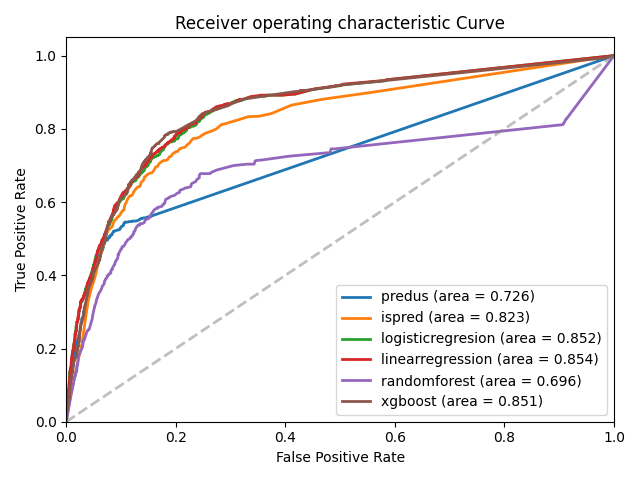

Source data for this figure (header and first rows):
, predus_fpr, predus_tpr, ispred_fpr, ispred_tpr, logisticregresion_fpr, logisticregresion_tpr, linearregression_fpr, linearregression_tpr, randomforest_fpr, randomforest_tpr, xgboost_fpr, xgboost_tpr
0, 0.0, 0.0, 0.0, 0.0, 0.0, 0.0, 0.0, 0.0, 0.0, 0.0, 0.0, 0.0
1, 0.002541, 0.04317, 0.00428, 0.04317, 0.0002675, 0.004317, 0.0002675, 0.004317, 0.00963, 0.08201, 0.0004012, 0.005755
2, 0.002541, 0.04604, 0.01819, 0.1453, 0.000535, 0.01439, 0.000535, 0.01439, 0.009763, 0.08201, 0.0008025, 0.02014
3, 0.002809, 0.04604, 0.02902, 0.2158, 0.0006687, 0.01439, 0.0006687, 0.01439, 0.0103, 0.08345, 0.0008025, 0.02302
4, 0.002942, 0.04604, 0.03558, 0.2863, 0.0008025, 0.01727, 0.0008025, 0.01727, 0.0107, 0.08777, 0.00107, 0.02734
5, 0.003745, 0.05612, 0.03999, 0.3295, 0.0008025, 0.01871, 0.0009362, 0.02302, 0.0107, 0.08921, 0.001204, 0.03022
6, 0.004012, 0.05612, 0.04574, 0.364, 0.0009362, 0.02446, 0.0009362, 0.02446, 0.01083, 0.08921, 0.001471, 0.03022
7, 0.004012, 0.05755, 0.05082, 0.3871, 0.00107, 0.02446, 0.00107, 0.02446, 0.01083, 0.09065, 0.001605, 0.03022
8, 0.004146, 0.05755, 0.0543, 0.4058, 0.001204, 0.0259, 0.001204, 0.0259, 0.0111, 0.09496, 0.001605, 0.03453
9, 0.004146, 0.05899, 0.05751, 0.4288, 0.001204, 0.03165, 0.001204, 0.03165, 0.01123, 0.09496, 0.001605, 0.03597
10, 0.00428, 0.05899, 0.06018, 0.4446, 0.001337, 0.03165, 0.001337, 0.03165, 0.01137, 0.0964, 0.001872, 0.03597
11, 0.00428, 0.06187, 0.06406, 0.4633, 0.001337, 0.03741, 0.001337, 0.03597, 0.01137, 0.09784, 0.002274, 0.03741
12, 0.00428, 0.06619, 0.06781, 0.482, 0.001739, 0.03741, 0.001605, 0.03597, 0.0119, 0.09784, 0.002407, 0.03741
13, 0.004414, 0.06619, 0.07035, 0.495, 0.001739, 0.04029, 0.001605, 0.03885, 0.01204, 0.09784, 0.002407, 0.03885
14, 0.004681, 0.06619, 0.07276, 0.5079, 0.001872, 0.04029, 0.001739, 0.03885, 0.0123, 0.09784, 0.002541, 0.03885
15, 0.004949, 0.06763, 0.0745, 0.5165, 0.001872, 0.04173, 0.002006, 0.03885, 0.0123, 0.09928, 0.002541, 0.04029
16, 0.005216, 0.06763, 0.0769, 0.5237, 0.00214, 0.04173, 0.00214, 0.03885, 0.01244, 0.09928, 0.002809, 0.04029
17, 0.005216, 0.0705, 0.07931, 0.5266, 0.00214, 0.04604, 0.00214, 0.0446, 0.01284, 0.1007, 0.002809, 0.0446
18, 0.005216, 0.07194, 0.08225, 0.5309, 0.002274, 0.04604, 0.002274, 0.0446, 0.01284, 0.1022, 0.003076, 0.0446
19, 0.00535, 0.07194, 0.08426, 0.5338, 0.002274, 0.04892, 0.002274, 0.05324, 0.01311, 0.105, 0.003076, 0.04604
20, 0.005751, 0.07626, 0.08613, 0.5439, 0.002541, 0.05036, 0.002541, 0.05468, 0.01351, 0.1079, 0.00321, 0.04604
21, 0.005885, 0.08058, 0.08867, 0.5511, 0.002541, 0.0518, 0.002541, 0.05755, 0.01364, 0.1108, 0.00321, 0.04748
22, 0.006152, 0.08058, 0.09161, 0.554, 0.002675, 0.0518, 0.003076, 0.05755, 0.01391, 0.1108, 0.003344, 0.04748
23, 0.006286, 0.08058, 0.09389, 0.5597, 0.002675, 0.05468, 0.003076, 0.05899, 0.01391, 0.1137, 0.003611, 0.05036
24, 0.006286, 0.08489, 0.0963, 0.5612, 0.002942, 0.05468, 0.00321, 0.05899, 0.01431, 0.1165, 0.003611, 0.0518
25, 0.00642, 0.08633, 0.09803, 0.5655, 0.002942, 0.06187, 0.00321, 0.06331, 0.01458, 0.1165, 0.003879, 0.05468
26, 0.006553, 0.08633, 0.1003, 0.5712, 0.003344, 0.06187, 0.003344, 0.06331, 0.01511, 0.1194, 0.003879, 0.05755
27, 0.007088, 0.08777, 0.1016, 0.5741, 0.003344, 0.06475, 0.003344, 0.06619, 0.01538, 0.1223, 0.004146, 0.05755
28, 0.007356, 0.09928, 0.1031, 0.577, 0.003477, 0.06475, 0.003477, 0.06619, 0.01551, 0.1223, 0.004146, 0.05899
29, 0.00749, 0.09928, 0.1045, 0.577, 0.003477, 0.06619, 0.003611, 0.06906, 0.01578, 0.1223, 0.00428, 0.05899
30, 0.008158, 0.1036, 0.1054, 0.5799, 0.003611, 0.06906, 0.003611, 0.07194, 0.01578, 0.1252, 0.004547, 0.05899
31, 0.008158, 0.1065, 0.1067, 0.5914, 0.003611, 0.07194, 0.003611, 0.07482, 0.01605, 0.1252, 0.005082, 0.05899
32, 0.008292, 0.1065, 0.1082, 0.5957, 0.003611, 0.07482, 0.003611, 0.07626, 0.01618, 0.1252, 0.005216, 0.06043
33, 0.008426, 0.1079, 0.1094, 0.5986, 0.003611, 0.07626, 0.003745, 0.07626, 0.01685, 0.1266, 0.00535, 0.06043
34, 0.008426, 0.1108, 0.1113, 0.6058, 0.003745, 0.0777, 0.003745, 0.07914, 0.01699, 0.1295, 0.00535, 0.06187
35, 0.00856, 0.1108, 0.1126, 0.6101, 0.003745, 0.08058, 0.003879, 0.08058, 0.01712, 0.1295, 0.005751, 0.06331
36, 0.008693, 0.1151, 0.1148, 0.6144, 0.003879, 0.08058, 0.004146, 0.08058, 0.01725, 0.1309, 0.006018, 0.07194
37, 0.008827, 0.1209, 0.1165, 0.6173, 0.003879, 0.08201, 0.004146, 0.08201, 0.01725, 0.1324, 0.006152, 0.07338
38, 0.009228, 0.1252, 0.1186, 0.6173, 0.004146, 0.08201, 0.004146, 0.08489, 0.01739, 0.1338, 0.006152, 0.07626
39, 0.009362, 0.1252, 0.1208, 0.6201, 0.004146, 0.08489, 0.004414, 0.08489, 0.01752, 0.1338, 0.006286, 0.07626
40, 0.009362, 0.1266, 0.1229, 0.6273, 0.00428, 0.08489, 0.004414, 0.08777, 0.01752, 0.1353, 0.006286, 0.07914
41, 0.00963, 0.1266, 0.1241, 0.6302, 0.00428, 0.08633, 0.004547, 0.08777, 0.01779, 0.1353, 0.006286, 0.08058
42, 0.009897, 0.1309, 0.1257, 0.6331, 0.004414, 0.08777, 0.004681, 0.08921, 0.01819, 0.1353, 0.00642, 0.08201
43, 0.01003, 0.1309, 0.1277, 0.6374, 0.004414, 0.08921, 0.004949, 0.08921, 0.01832, 0.1353, 0.00642, 0.08489
44, 0.01003, 0.1324, 0.1299, 0.6403, 0.004815, 0.08921, 0.004949, 0.09065, 0.01832, 0.1367, 0.00642, 0.08921
45, 0.01016, 0.1324, 0.1316, 0.6417, 0.004815, 0.09065, 0.005082, 0.09065, 0.01872, 0.1381, 0.006553, 0.09209
46, 0.01043, 0.1353, 0.1333, 0.6417, 0.004949, 0.09209, 0.005082, 0.09209, 0.01872, 0.1396, 0.006687, 0.0964
47, 0.0107, 0.1353, 0.1349, 0.6446, 0.004949, 0.0964, 0.005216, 0.09353, 0.01913, 0.1396, 0.006687, 0.09784
48, 0.01097, 0.1396, 0.1366, 0.6532, 0.005082, 0.0964, 0.005216, 0.1022, 0.0202, 0.1568, 0.008426, 0.1165
49, 0.01204, 0.1468, 0.1392, 0.6576, 0.005082, 0.1036, 0.00535, 0.1036, 0.021, 0.1568, 0.008693, 0.118
50, 0.01204, 0.1482, 0.1415, 0.6604, 0.00535, 0.1036, 0.00535, 0.1065, 0.021, 0.1597, 0.008961, 0.118
51, 0.0123, 0.1496, 0.1428, 0.6691, 0.00535, 0.1122, 0.005751, 0.1065, 0.021, 0.1626, 0.009362, 0.118
52, 0.01244, 0.1511, 0.1454, 0.6705, 0.005751, 0.1122, 0.005751, 0.1079, 0.02167, 0.1655, 0.01003, 0.1223
53, 0.01244, 0.154, 0.1469, 0.6734, 0.005751, 0.1137, 0.005885, 0.1079, 0.02193, 0.1755, 0.01003, 0.1266
54, 0.01271, 0.154, 0.1491, 0.6763, 0.005885, 0.1151, 0.005885, 0.1094, 0.0222, 0.177, 0.01016, 0.1295
55, 0.01284, 0.1554, 0.151, 0.6777, 0.005885, 0.118, 0.006018, 0.1094, 0.02234, 0.1784, 0.01016, 0.1309
56, 0.01311, 0.1568, 0.1533, 0.6791, 0.005885, 0.1194, 0.006018, 0.1151, 0.02234, 0.1799, 0.01057, 0.1338
57, 0.01324, 0.1568, 0.1554, 0.6791, 0.006018, 0.1194, 0.006286, 0.1151, 0.0226, 0.1799, 0.0111, 0.1338
58, 0.01324, 0.1597, 0.157, 0.6806, 0.006018, 0.1252, 0.006286, 0.118, 0.02274, 0.1799, 0.01137, 0.1338
59, 0.01391, 0.164, 0.1597, 0.6863, 0.006152, 0.1266, 0.00642, 0.118, 0.02274, 0.1827, 0.01164, 0.1367
... 724 more rows
